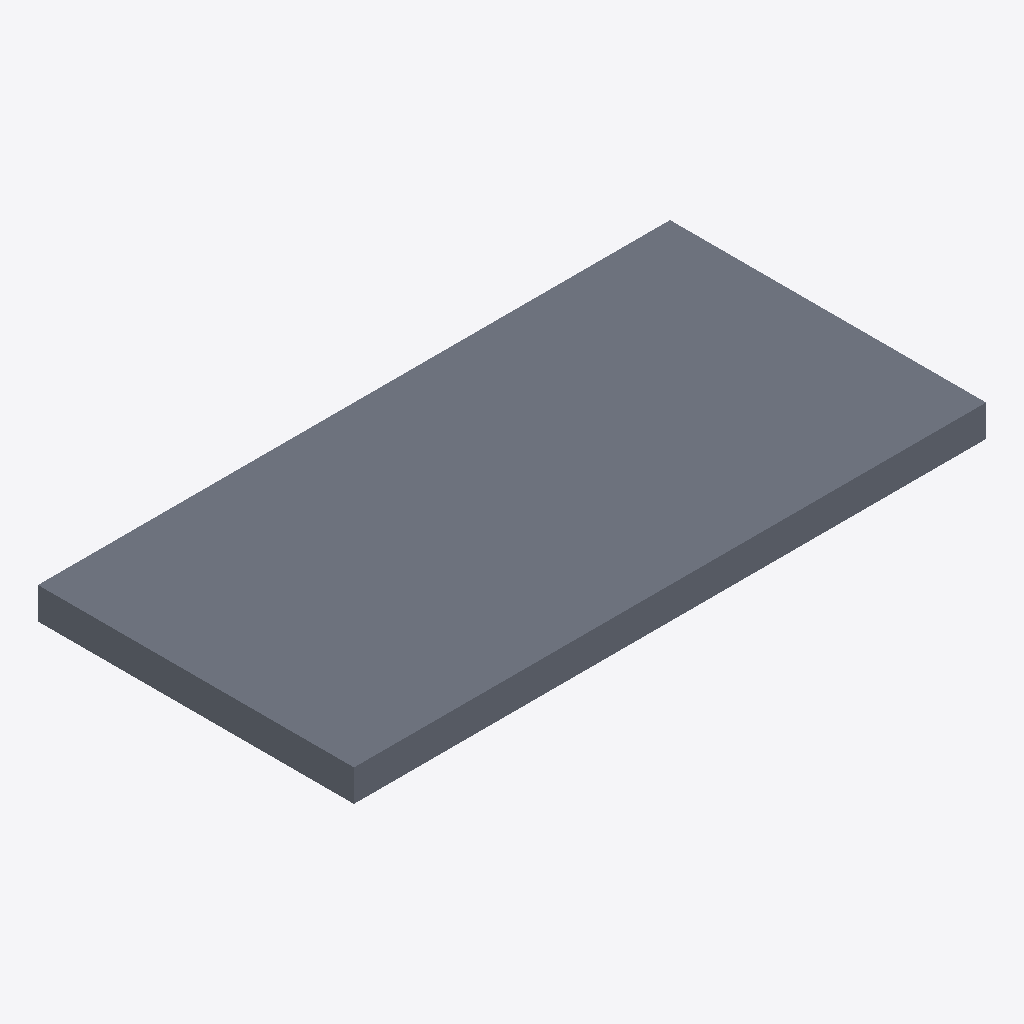
Isometric view of an IFC building model (IFC-SPF (STEP), schema IFC4, length unit millimetre), seen from the south-west, elements coloured by IFC class: 1 slab (grey).
Extent 4.0 m × 2.0 m × 0.2 m (x, y, z). Elements (1): 1 IfcSlab.

HEADER;
FILE_DESCRIPTION(('ViewDefinition [ReferenceView]'),'2;1');
FILE_NAME('extruded_rect.ifc','2026-01-01T00:00:00',(''),(''),'Cadektor tests','hand written','');
FILE_SCHEMA(('IFC4'));
ENDSEC;
DATA;
#1=IFCPROJECT('0000000000000000000001',$,'Fixture project',$,$,$,$,(#10),#20);
#30=IFCSITE('0000000000000000000030',$,'Fixture site',$,$,#31,$,$,.ELEMENT.,$,$,$,$,$);
#107=IFCSLAB('0000000000000000000107',$,'Terrace slab',$,$,#104,#106,'S-1',.BASESLAB.);
ENDSEC;
